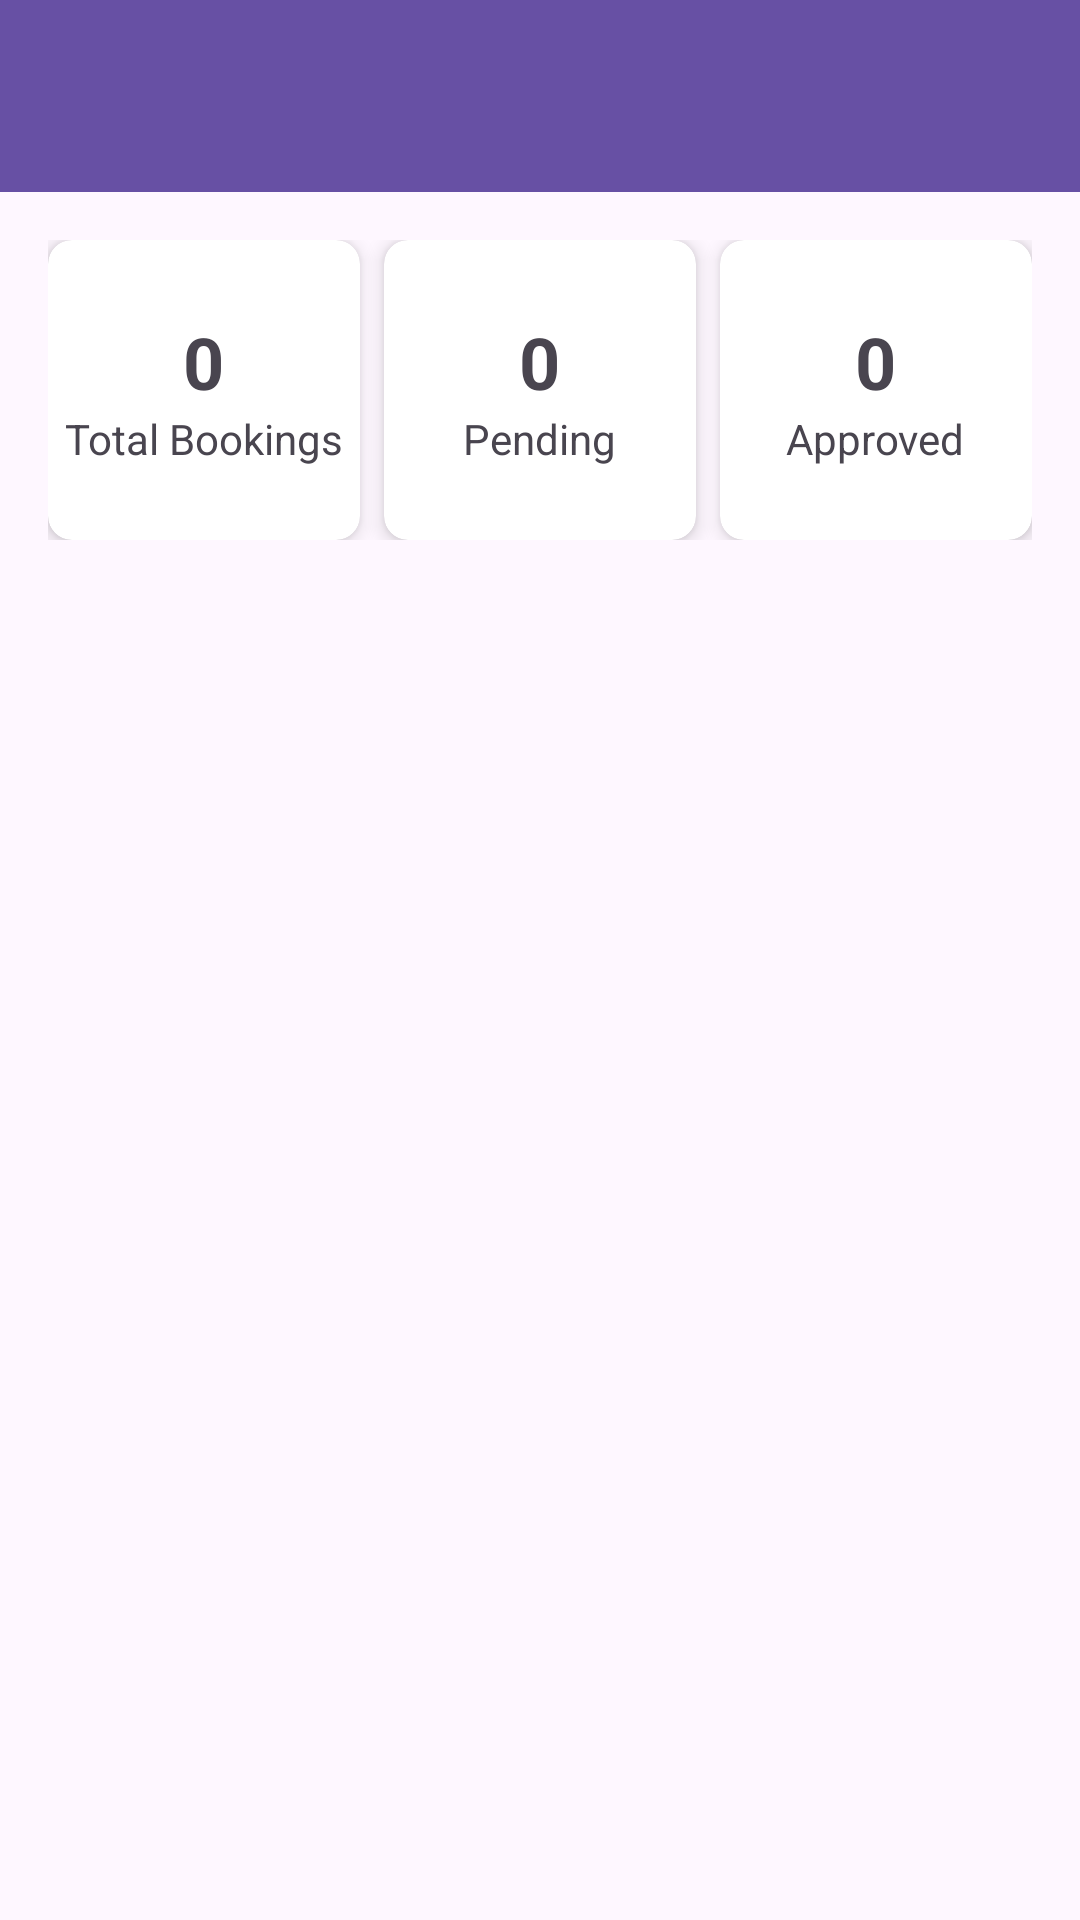

Write the Android layout XML for this screen, with the resource values it uses.
<!-- AndroidManifest.xml: application theme Theme.NenexBeautySpa -->
<!-- res/layout/activity_admin_dashboard.xml -->
<?xml version="1.0" encoding="utf-8"?>
<androidx.drawerlayout.widget.DrawerLayout
    xmlns:android="http://schemas.android.com/apk/res/android"
    xmlns:app="http://schemas.android.com/apk/res-auto"
    android:id="@+id/drawerLayout"
    android:layout_width="match_parent"
    android:layout_height="match_parent">

    
    <androidx.constraintlayout.widget.ConstraintLayout
        android:id="@+id/adminMainContent"
        android:layout_width="match_parent"
        android:layout_height="match_parent"
        >

        
        <androidx.appcompat.widget.Toolbar
            android:id="@+id/adminToolbar"
            android:layout_width="0dp"
            android:layout_height="wrap_content"
            android:background="?attr/colorPrimary"
            android:title="Admin Dashboard"
            android:titleTextColor="@android:color/white"
            app:layout_constraintTop_toTopOf="parent"
            app:layout_constraintStart_toStartOf="parent"
            app:layout_constraintEnd_toEndOf="parent"/>

        
        <LinearLayout
            android:id="@+id/summaryCards"
            android:layout_width="0dp"
            android:layout_height="wrap_content"
            android:orientation="horizontal"
            android:padding="16dp"
            app:layout_constraintTop_toBottomOf="@id/adminToolbar"
            app:layout_constraintStart_toStartOf="parent"
            app:layout_constraintEnd_toEndOf="parent"
            android:weightSum="3">

            
            <androidx.cardview.widget.CardView
                android:layout_width="0dp"
                android:layout_height="100dp"
                android:layout_weight="1"
                android:layout_marginEnd="8dp"
                app:cardCornerRadius="8dp"
                app:cardElevation="4dp">
                <LinearLayout
                    android:layout_width="match_parent"
                    android:layout_height="match_parent"
                    android:orientation="vertical"
                    android:gravity="center">
                    <TextView
                        android:id="@+id/tvTotalBookings"
                        android:layout_width="wrap_content"
                        android:layout_height="wrap_content"
                        android:text="0"
                        android:textSize="24sp"
                        android:textStyle="bold"/>
                    <TextView
                        android:layout_width="wrap_content"
                        android:layout_height="wrap_content"
                        android:text="Total Bookings"/>
                </LinearLayout>
            </androidx.cardview.widget.CardView>

            
            <androidx.cardview.widget.CardView
                android:layout_width="0dp"
                android:layout_height="100dp"
                android:layout_weight="1"
                android:layout_marginEnd="8dp"
                app:cardCornerRadius="8dp"
                app:cardElevation="4dp">
                <LinearLayout
                    android:layout_width="match_parent"
                    android:layout_height="match_parent"
                    android:orientation="vertical"
                    android:gravity="center">
                    <TextView
                        android:id="@+id/tvPendingBookings"
                        android:layout_width="wrap_content"
                        android:layout_height="wrap_content"
                        android:text="0"
                        android:textSize="24sp"
                        android:textStyle="bold"/>
                    <TextView
                        android:layout_width="wrap_content"
                        android:layout_height="wrap_content"
                        android:text="Pending"/>
                </LinearLayout>
            </androidx.cardview.widget.CardView>

            
            <androidx.cardview.widget.CardView
                android:layout_width="0dp"
                android:layout_height="100dp"
                android:layout_weight="1"
                app:cardCornerRadius="8dp"
                app:cardElevation="4dp">
                <LinearLayout
                    android:layout_width="match_parent"
                    android:layout_height="match_parent"
                    android:orientation="vertical"
                    android:gravity="center">
                    <TextView
                        android:id="@+id/tvApprovedBookings"
                        android:layout_width="wrap_content"
                        android:layout_height="wrap_content"
                        android:text="0"
                        android:textSize="24sp"
                        android:textStyle="bold"/>
                    <TextView
                        android:layout_width="wrap_content"
                        android:layout_height="wrap_content"
                        android:text="Approved"/>
                </LinearLayout>
            </androidx.cardview.widget.CardView>
        </LinearLayout>

        
        <androidx.recyclerview.widget.RecyclerView
            android:id="@+id/rvBookings"
            android:layout_width="0dp"
            android:layout_height="0dp"
            android:padding="16dp"
            app:layout_constraintTop_toBottomOf="@id/summaryCards"
            app:layout_constraintBottom_toBottomOf="parent"
            app:layout_constraintStart_toStartOf="parent"
            app:layout_constraintEnd_toEndOf="parent"
            android:clipToPadding="false"/>
    </androidx.constraintlayout.widget.ConstraintLayout>

    
    <com.google.android.material.navigation.NavigationView
        android:id="@+id/adminNavView"
        android:layout_width="wrap_content"
        android:layout_height="match_parent"
        android:layout_gravity="start"
        app:menu="@menu/admin_nav_menu"
        android:fitsSystemWindows="true"/>
</androidx.drawerlayout.widget.DrawerLayout>
<!-- resources referenced by this layout -->
<resources>
  <style name="Theme.NenexBeautySpa" parent="Base.Theme.NenexBeautySpa" />
  <style name="Base.Theme.NenexBeautySpa" parent="Theme.Material3.DayNight.NoActionBar">
          
          
      </style>
</resources>
